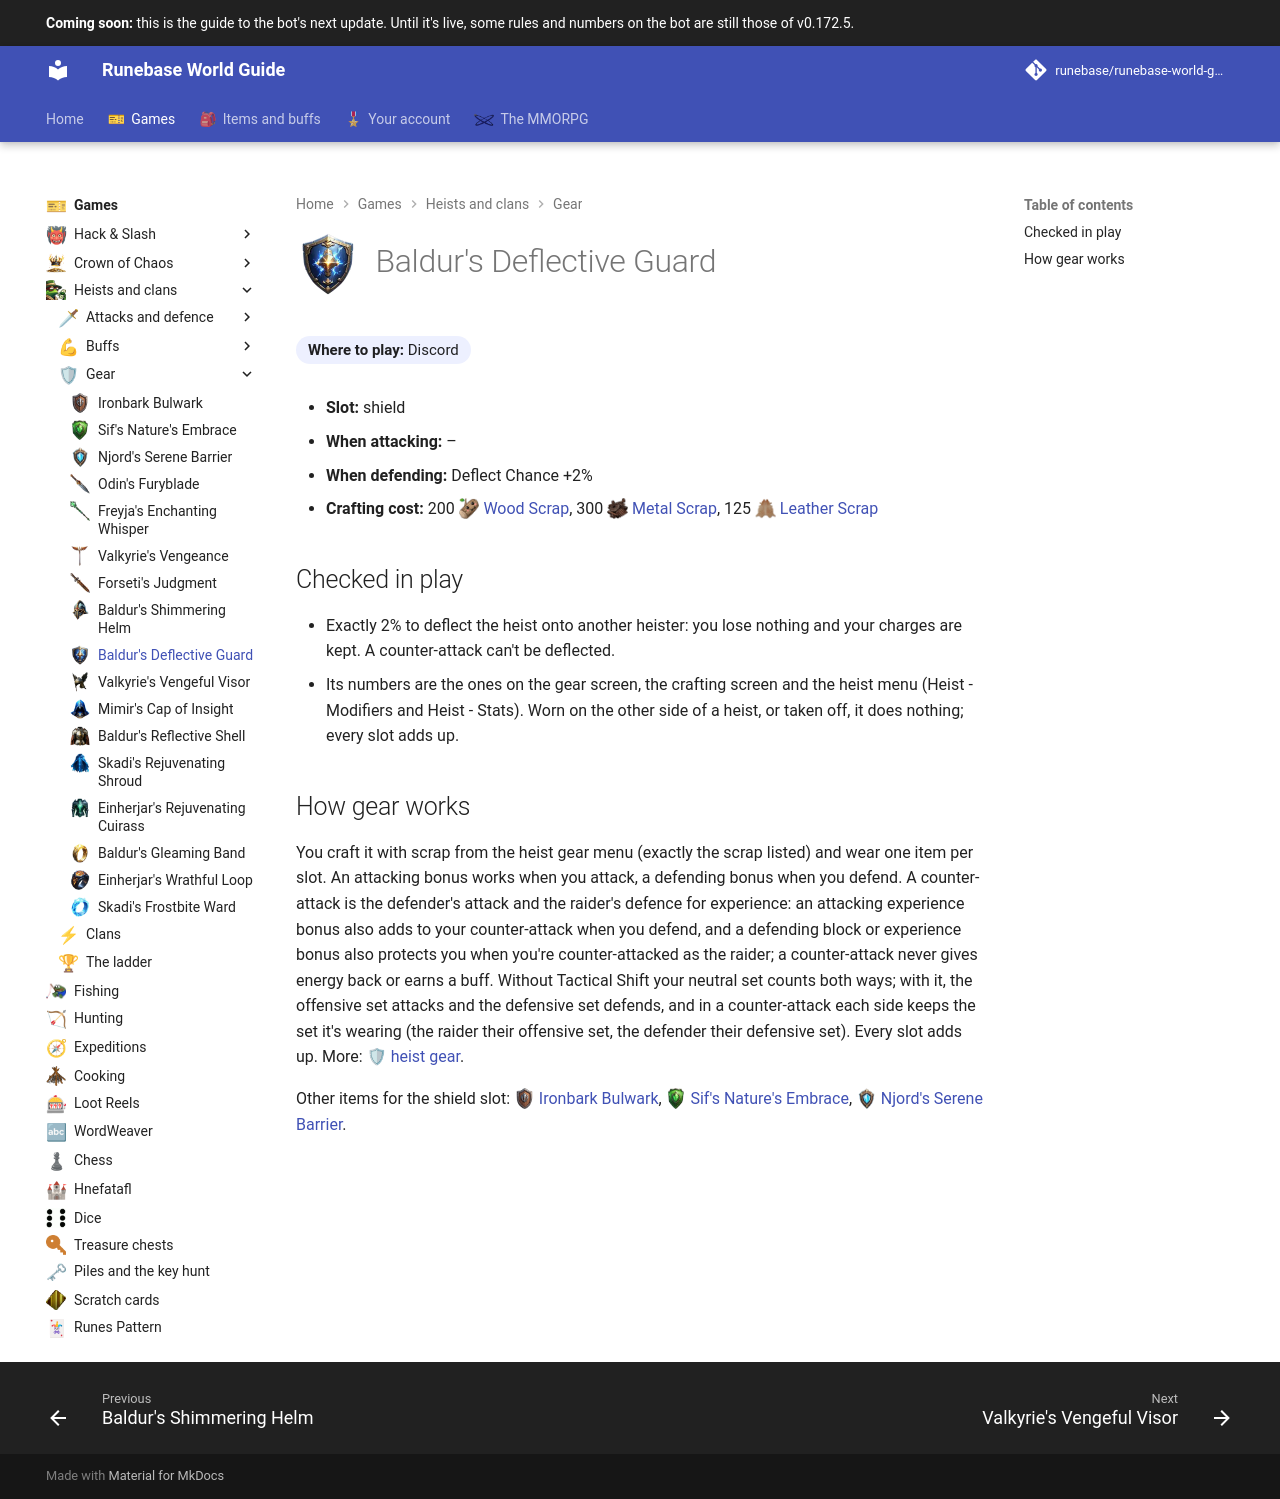

repository: Runebase/runebase-world-guide · page: next/games/heists-and-clans/gear/baldurs-deflective-guard/index.html · generator: mkdocs

---
title: "Baldur's Deflective Guard"
icon: guide/nav
nav_icon: "assets/icons/heist-gear/baldurs-deflective-guard.webp"
---

# ![Baldur's Deflective Guard](../../../assets/icons/heist-gear/baldurs-deflective-guard.webp){ .gi .gi-title width="64" height="64" loading="lazy" } Baldur's Deflective Guard

**Where to play:** Discord
{ .where-to-play }

- **Slot:** shield
- **When attacking:** –
- **When defending:** Deflect Chance +2%
- **Crafting cost:** 200 <span class="gi-m">![](../../../assets/icons/item/wood-scrap.webp){ .gi .gi-mention width="20" height="20" loading="lazy" }&nbsp;[Wood Scrap](../../../items/materials/scrap.md#wood-scrap)</span>, 300 <span class="gi-m">![](../../../assets/icons/item/metal-scrap.webp){ .gi .gi-mention width="20" height="20" loading="lazy" }&nbsp;[Metal Scrap](../../../items/materials/scrap.md#metal-scrap)</span>, 125 <span class="gi-m">![](../../../assets/icons/item/leather-scrap.webp){ .gi .gi-mention width="20" height="20" loading="lazy" }&nbsp;[Leather Scrap](../../../items/materials/scrap.md#leather-scrap)</span>

## Checked in play

- Exactly 2% to deflect the heist onto another heister: you lose nothing and your charges are kept. A counter-attack can't be deflected.
- Its numbers are the ones on the gear screen, the crafting screen and the heist menu (Heist - Modifiers and Heist - Stats). Worn on the other side of a heist, or taken off, it does nothing; every slot adds up.

## How gear works

You craft it with scrap from the heist gear menu (exactly the scrap listed) and wear one item per slot. An attacking bonus works when you attack, a defending bonus when you defend. A counter-attack is the defender's attack and the raider's defence for experience: an attacking experience bonus also adds to your counter-attack when you defend, and a defending block or experience bonus also protects you when you're counter-attacked as the raider; a counter-attack never gives energy back or earns a buff. Without Tactical Shift your neutral set counts both ways; with it, the offensive set attacks and the defensive set defends, and in a counter-attack each side keeps the set it's wearing (the raider their offensive set, the defender their defensive set). Every slot adds up. More: <span class="gi-m">🛡&nbsp;[heist gear](index.md)</span>.

Other items for the shield slot: <span class="gi-m">![](../../../assets/icons/heist-gear/ironbark-bulwark.webp){ .gi .gi-mention width="20" height="20" loading="lazy" }&nbsp;[Ironbark Bulwark](ironbark-bulwark.md)</span>, <span class="gi-m">![](../../../assets/icons/heist-gear/sifs-natures-embrace.webp){ .gi .gi-mention width="20" height="20" loading="lazy" }&nbsp;[Sif's Nature's Embrace](sifs-natures-embrace.md)</span>, <span class="gi-m">![](../../../assets/icons/heist-gear/njords-serene-barrier.webp){ .gi .gi-mention width="20" height="20" loading="lazy" }&nbsp;[Njord's Serene Barrier](njords-serene-barrier.md)</span>.
